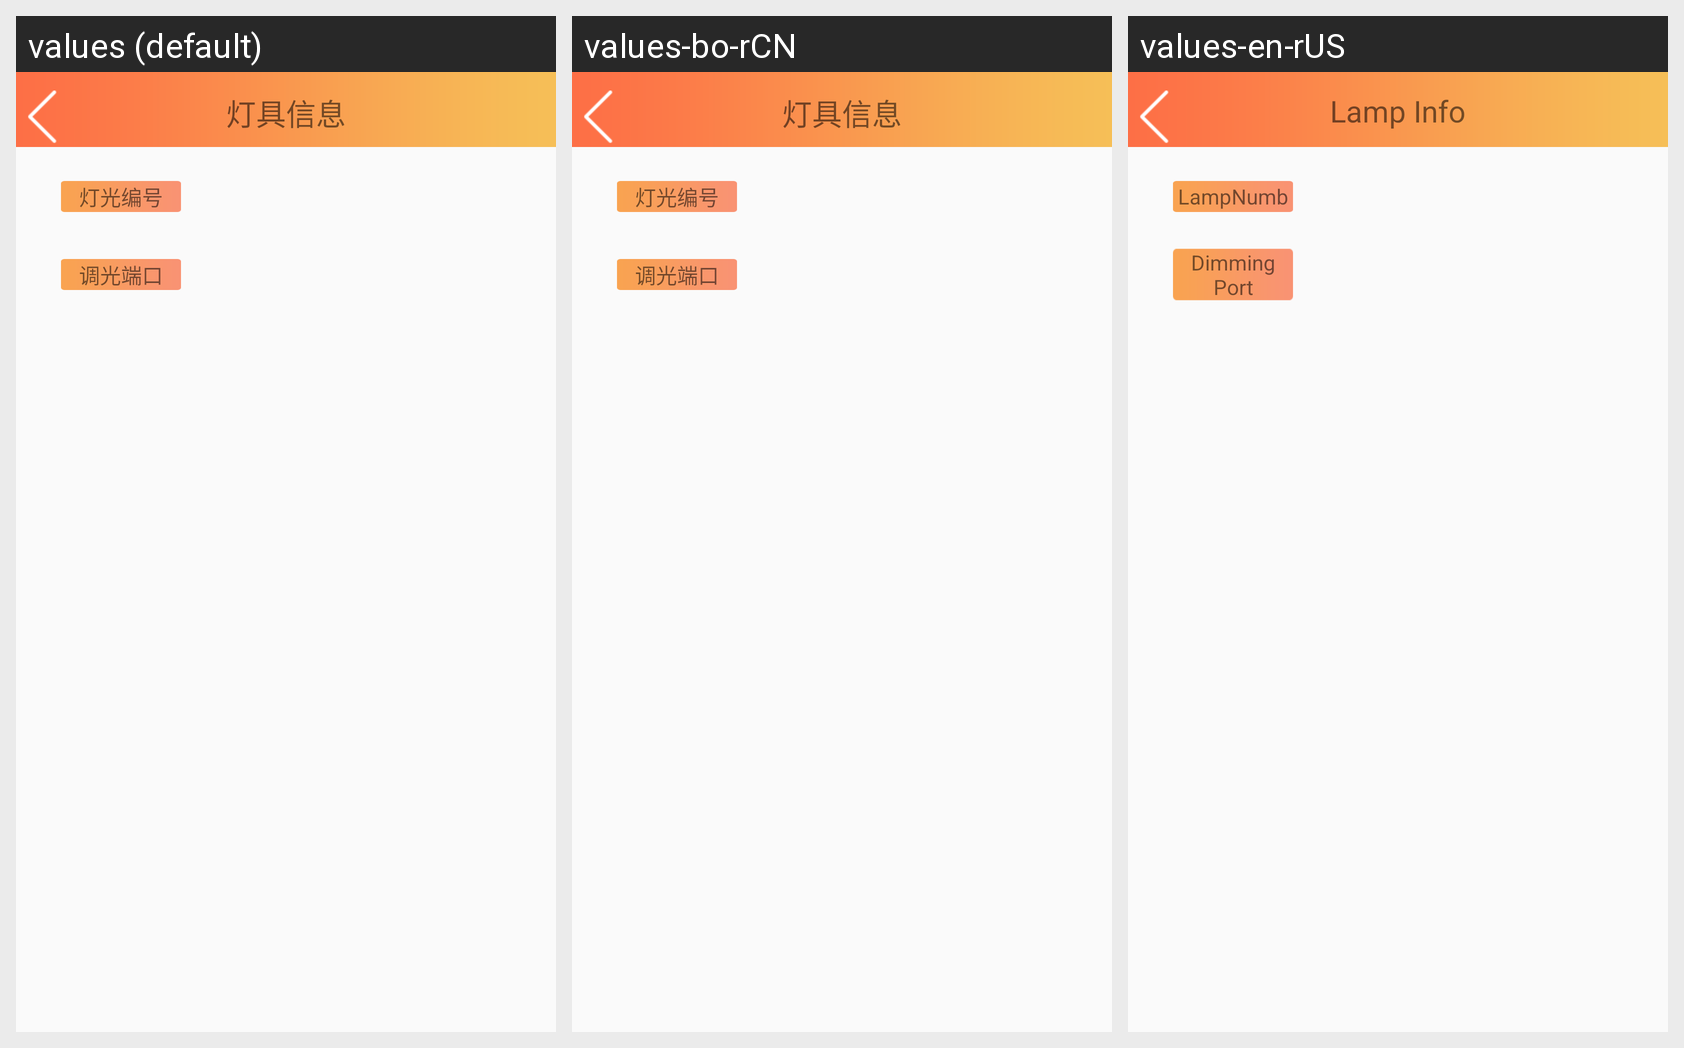

For this localized Android screen grid, give each drawn string resource with its value in every locale shown.
Android screen res/layout/activity_lamp_info_manage.xml rendered under 3 locales, left to right: values (default), values-bo-rCN, values-en-rUS. Device: Nexus 5 (rendered at 1080×1920; each locale shown at half size, 540×960, under a caption strip naming it); theme AppTheme.
Strings drawn on this screen, with the default value and each locale's value (text and hints the layout hard-codes, and strings that could not be matched under every locale, appear in the picture but are not listed):

lampInfo
  values: 灯具信息
  values-bo-rCN: 灯具信息
  values-en-rUS: Lamp Info

lampNumb
  values: 灯光编号
  values-bo-rCN: 灯光编号
  values-en-rUS: LampNumb

DimmingPort
  values: 调光端口
  values-bo-rCN: 调光端口
  values-en-rUS: Dimming Port
